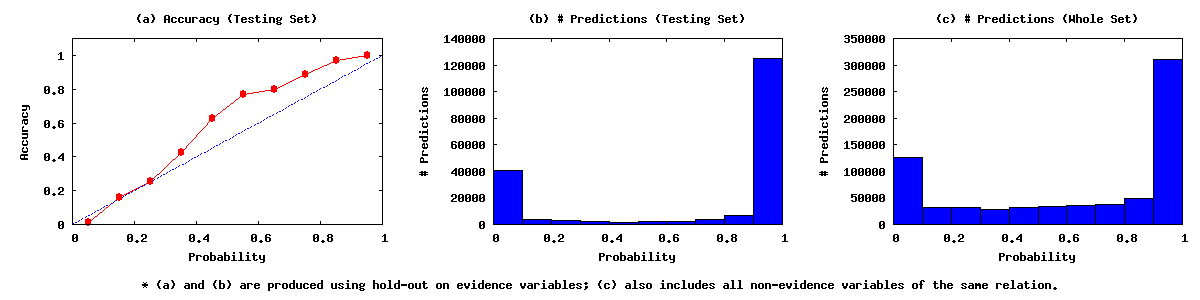

The table this chart was drawn from, first rows:
0.00	0.10	125950	526	40454
0.10	0.20	31061	603	3242
0.20	0.30	32431	691	2036
0.30	0.40	28114	833	1123
0.40	0.50	31560	1064	628
0.50	0.60	34771	1457	442
0.60	0.70	36110	2077	524
0.70	0.80	38005	3511	451
0.80	0.90	49555	6463	218
0.90	1.00	310040	124474	143
